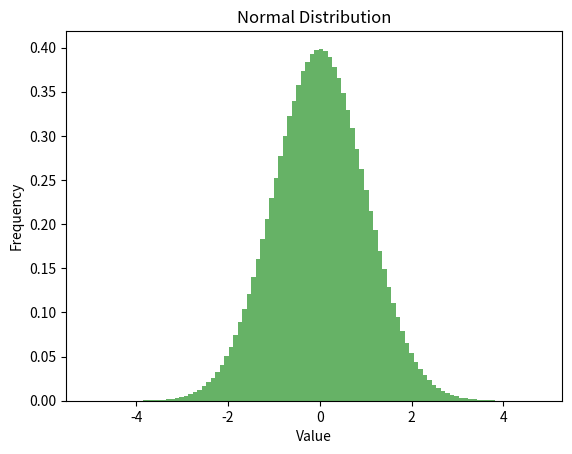

Write Python code to recreate this figure.
import numpy as np
import matplotlib.pyplot as plt

# 设置随机数种子，以便结果可重复
np.random.seed(0)

# 生成正态分布的随机数据
mean = 0  # 正态分布的均值
std_dev = 1  # 正态分布的标准差
sample_size = 5000000  # 样本大小



# 使用 numpy 生成正态分布的随机数据
data = np.random.normal(mean, std_dev, sample_size)

# 可选：绘制直方图来可视化数据分布
plt.hist(data, bins=100, density=True, alpha=0.6, color='g')
plt.title("Normal Distribution")
plt.xlabel("Value")
plt.ylabel("Frequency")
plt.show()
